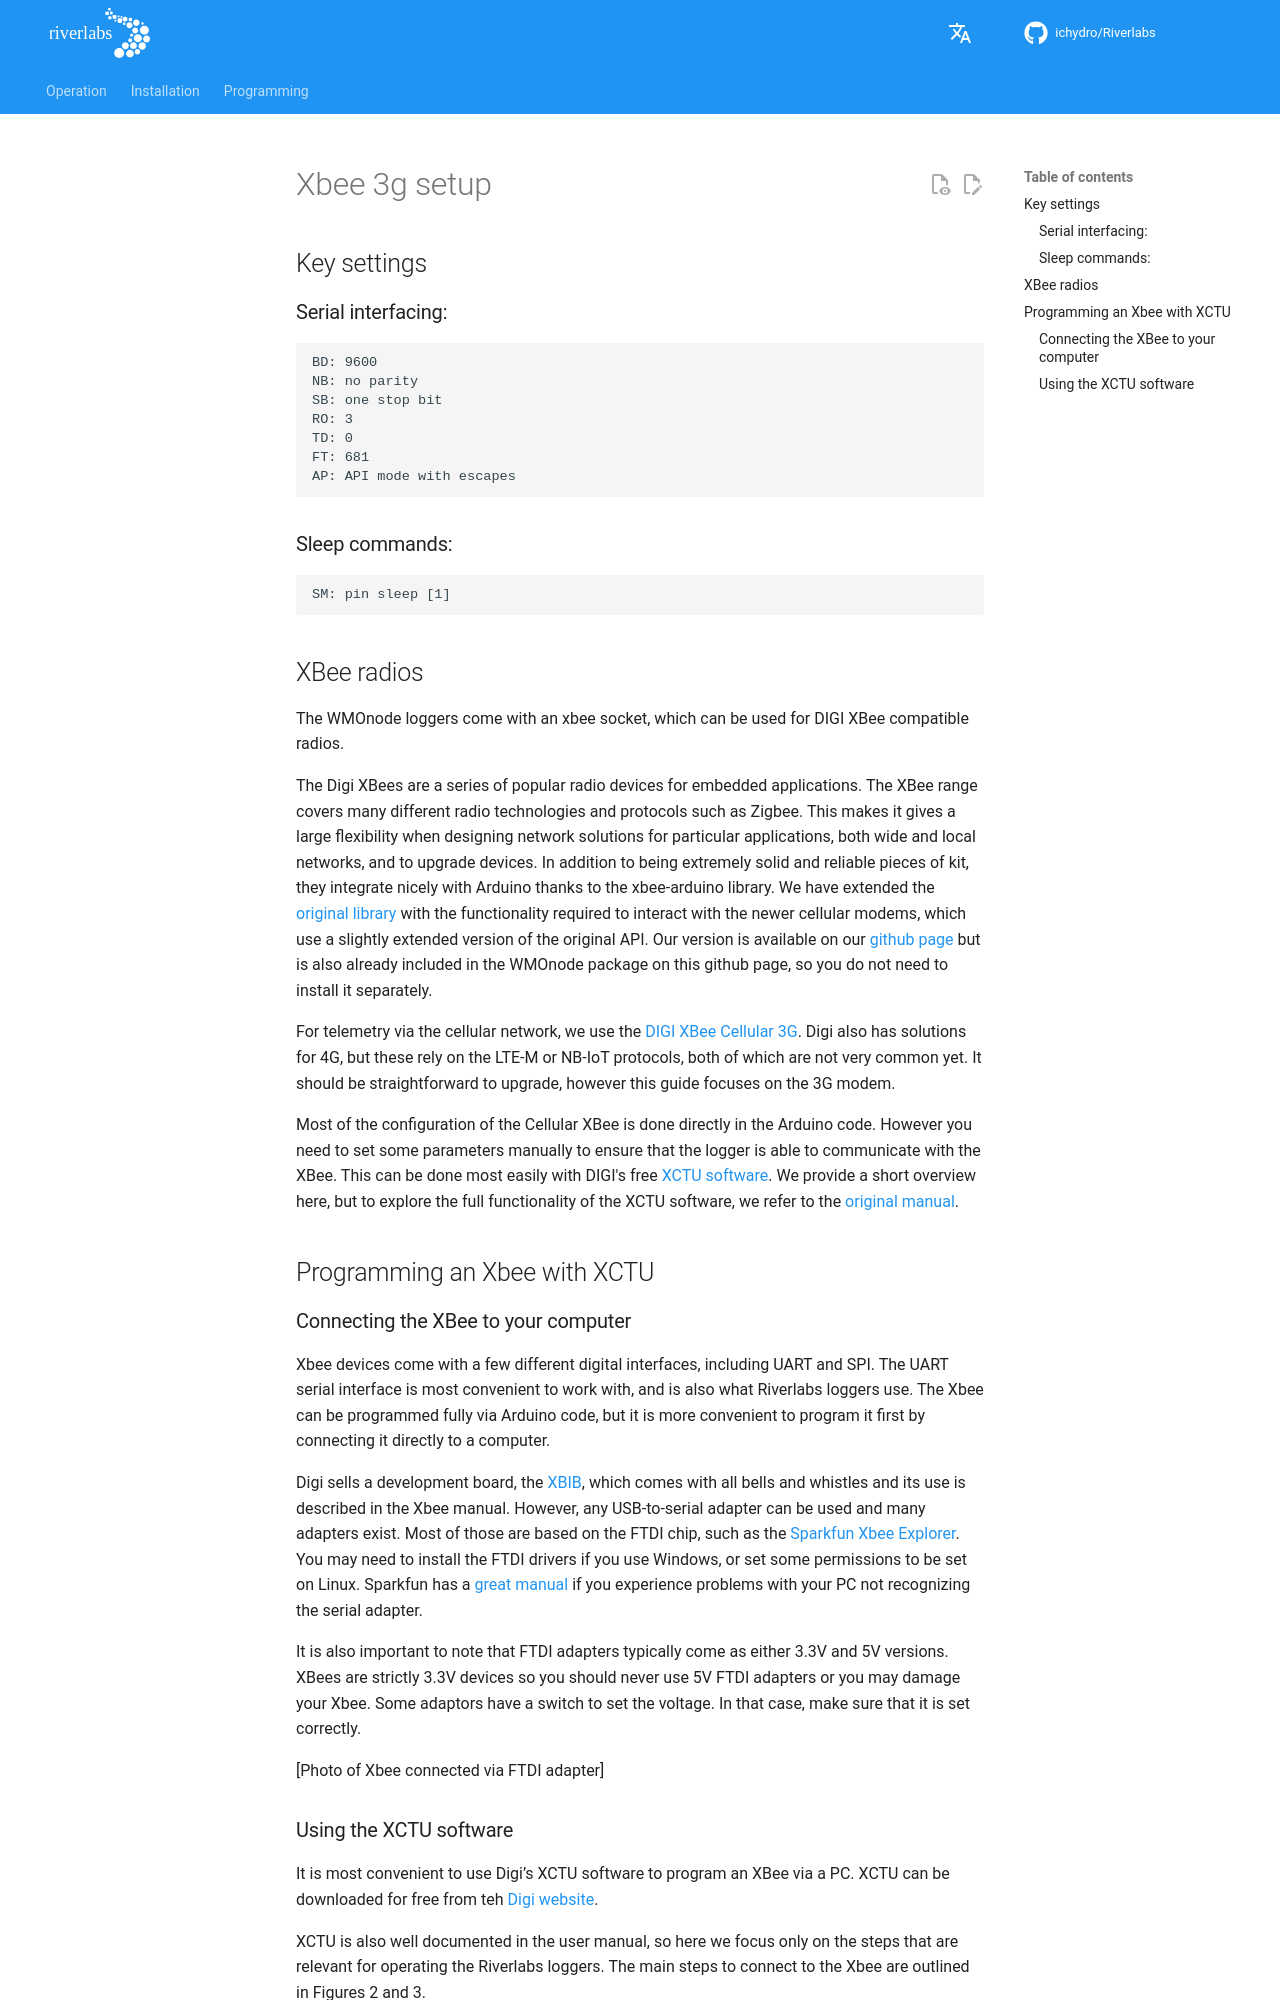

repository: ICHydro/Riverlabs · page: en/development/xbee-3g-setup/index.html · generator: mkdocs

## Key settings

### Serial interfacing:

```
BD: 9600
NB: no parity
SB: one stop bit
RO: 3
TD: 0
FT: 681
AP: API mode with escapes
```

### Sleep commands:

```
SM: pin sleep [1]
```

## XBee radios

The WMOnode loggers come with an xbee socket, which can be used for DIGI XBee compatible radios. 

The Digi XBees are a series of popular radio devices for embedded applications. The XBee range covers many different radio technologies and protocols such as Zigbee. This makes it gives a large flexibility when designing network solutions for particular applications, both wide and local networks, and to upgrade devices. In addition to being extremely solid and reliable pieces of kit, they integrate nicely with Arduino thanks to the xbee-arduino library. We have extended the [original library](https://github.com/andrewrapp/xbee-arduino) with the functionality required to interact with the newer cellular modems, which use a slightly extended version of the original API. Our version is available on our [github page](https://github.com/ICHydro/xbee-arduino) but is also already included in the WMOnode package on this github page, so you do not need to install it separately.

For telemetry via the cellular network, we use the [DIGI XBee Cellular 3G](https://www.digi.com/products/embedded-systems/digi-xbee/cellular-modems/digi-xbee-cellular-3g). Digi also has solutions for 4G, but these rely on the LTE-M or NB-IoT protocols, both of which are not very common yet. It should be straightforward to upgrade, however this guide focuses on the 3G modem.

Most of the configuration of the Cellular XBee is done directly in the Arduino code. However you need to set some parameters manually to ensure that the logger is able to communicate with the XBee. This can be done most easily with DIGI's free [XCTU software](https://www.digi.com/products/embedded-systems/digi-xbee/digi-xbee-tools/xctu). We provide a short overview here, but to explore the full functionality of the XCTU software, we refer to the [original manual](https://www.digi.com/products/embedded-systems/digi-xbee/digi-xbee-tools/xctu).

## Programming an Xbee with XCTU
